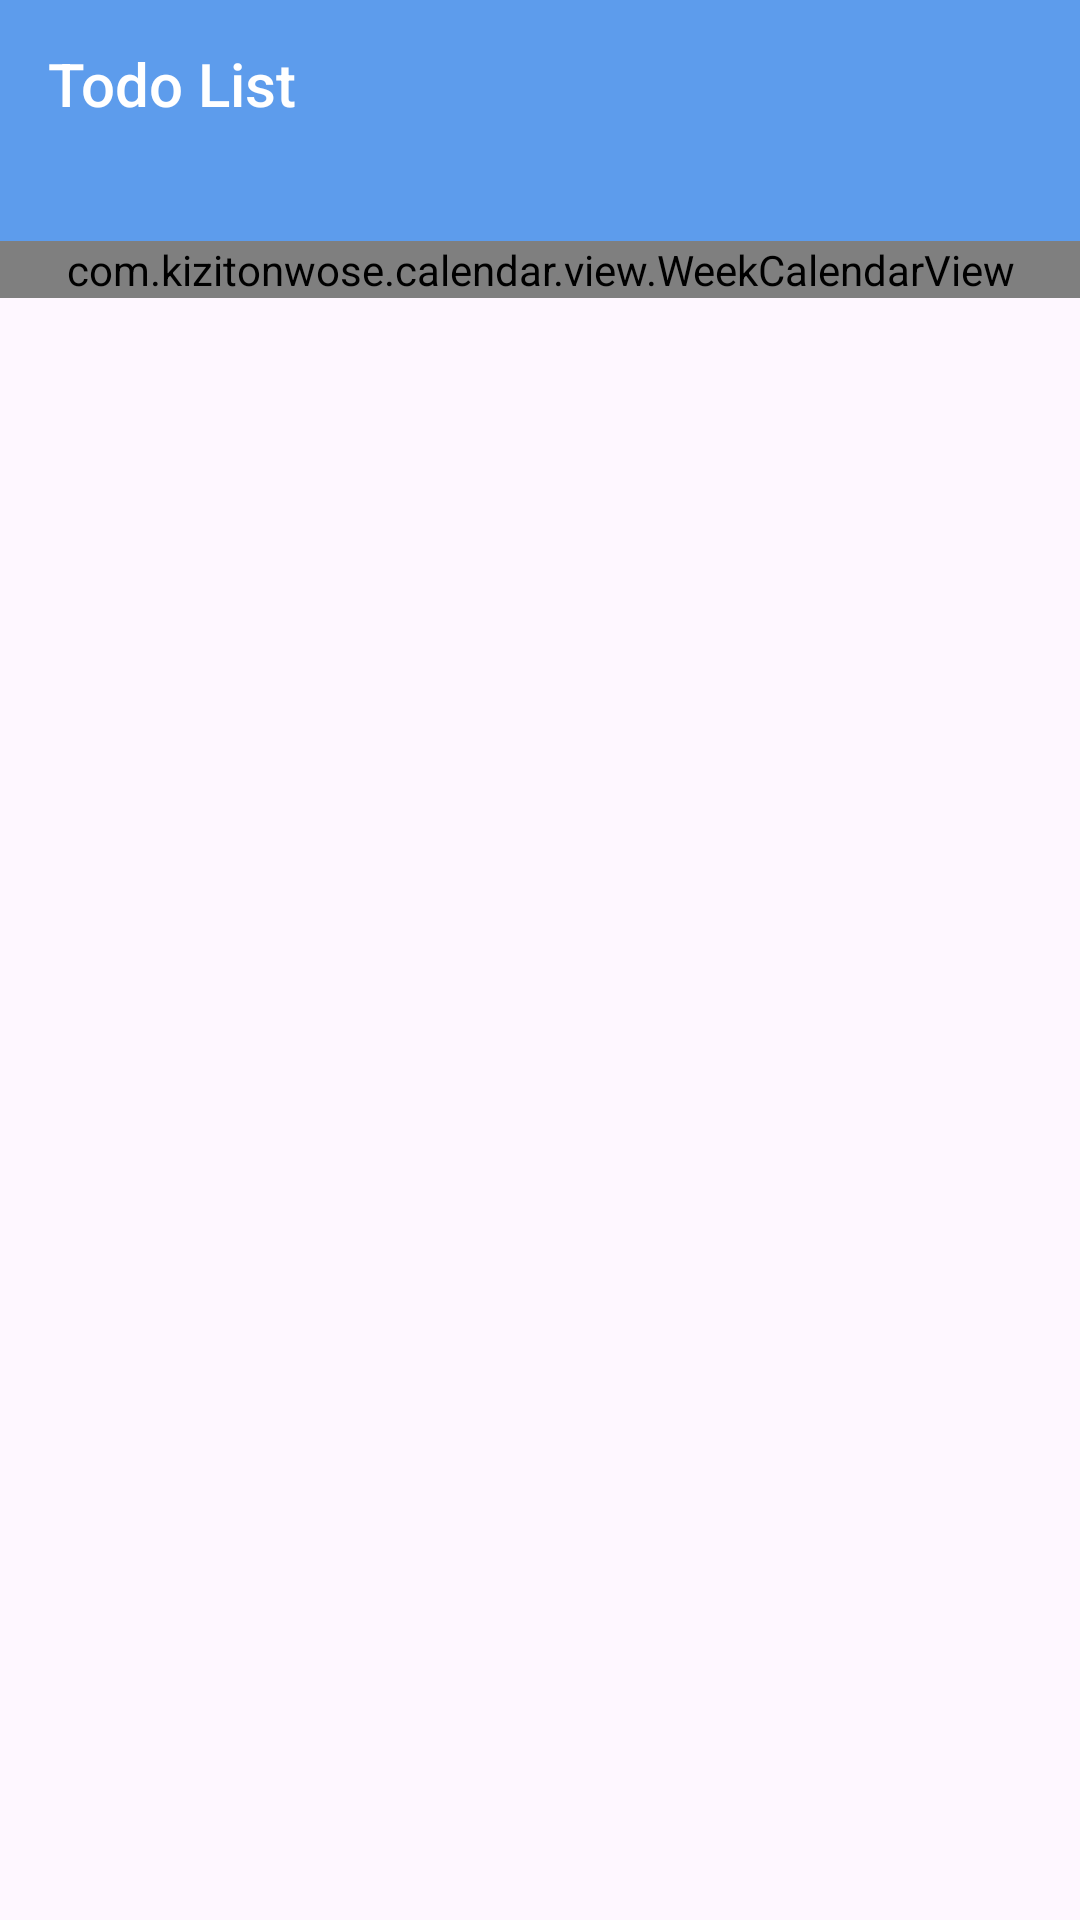

The Android layout XML behind this screen, and the referenced resources:
<!-- AndroidManifest.xml: application theme Theme.ToDoAppC40GSunWed -->
<!-- res/layout/fragment_todo_list.xml -->
<?xml version="1.0" encoding="utf-8"?>
<androidx.constraintlayout.widget.ConstraintLayout xmlns:android="http://schemas.android.com/apk/res/android"
    xmlns:app="http://schemas.android.com/apk/res-auto"
    xmlns:tools="http://schemas.android.com/tools"
    android:layout_width="match_parent"
    android:layout_height="match_parent">

    <Toolbar
        android:id="@+id/todo_toolbar"
        android:layout_width="match_parent"
        android:layout_height="wrap_content"
        android:background="@color/blue"
        android:title="@string/todo_list"
        android:titleTextColor="@color/white"
        app:layout_constraintTop_toTopOf="parent" />


    <View
        android:layout_width="match_parent"
        android:layout_height="40dp"
        android:background="@color/blue"
        app:layout_constraintTop_toBottomOf="@id/todo_toolbar" />

    <TextView
        android:id="@+id/month_name_text"
        android:layout_width="wrap_content"
        android:layout_height="wrap_content"
        android:textColor="@color/white"
        android:textSize="18sp"
        app:layout_constraintEnd_toEndOf="parent"
        app:layout_constraintStart_toStartOf="parent"
        app:layout_constraintTop_toBottomOf="@id/todo_toolbar"
        tools:text="August" />

    <com.kizitonwose.calendar.view.WeekCalendarView
        android:id="@+id/week_calendar_view"
        android:layout_width="match_parent"
        android:layout_height="wrap_content"
        app:cv_dayViewResource="@layout/item_calendar_day"
        app:layout_constraintTop_toBottomOf="@id/month_name_text" />

    <androidx.recyclerview.widget.RecyclerView
        android:id="@+id/tasks_recycler_view"
        android:layout_width="match_parent"
        android:layout_height="0dp"
        android:orientation="vertical"
        app:layoutManager="androidx.recyclerview.widget.LinearLayoutManager"
        app:layout_constraintBottom_toBottomOf="parent"
        app:layout_constraintTop_toBottomOf="@id/week_calendar_view"
        tools:listitem="@layout/item_task" />


</androidx.constraintlayout.widget.ConstraintLayout>
<!-- res/layout/item_calendar_day.xml (included above) -->
<?xml version="1.0" encoding="utf-8"?>
<com.google.android.material.card.MaterialCardView xmlns:android="http://schemas.android.com/apk/res/android"
    xmlns:app="http://schemas.android.com/apk/res-auto"
    xmlns:tools="http://schemas.android.com/tools"
    android:layout_width="wrap_content"
    android:layout_height="wrap_content"
    android:layout_margin="2dp"
    android:elevation="8dp"
    app:cardCornerRadius="8dp"
    app:cardUseCompatPadding="false"
    app:contentPadding="8dp"
    app:strokeWidth="0dp">

    <androidx.constraintlayout.widget.ConstraintLayout
        android:layout_width="match_parent"
        android:layout_height="match_parent">

        <TextView
            android:id="@+id/week_day"
            android:layout_width="wrap_content"
            android:layout_height="wrap_content"
            android:textSize="13sp"
            app:layout_constraintEnd_toEndOf="parent"
            app:layout_constraintStart_toStartOf="parent"
            app:layout_constraintTop_toTopOf="parent"
            tools:text="Sun" />

        <TextView
            android:id="@+id/day_in_month"
            android:layout_width="wrap_content"
            android:layout_height="wrap_content"
            app:layout_constraintBottom_toBottomOf="parent"
            app:layout_constraintEnd_toEndOf="@id/week_day"
            app:layout_constraintStart_toStartOf="@id/week_day"

            app:layout_constraintTop_toBottomOf="@id/week_day"
            tools:text="11" />
    </androidx.constraintlayout.widget.ConstraintLayout>
</com.google.android.material.card.MaterialCardView>
<!-- res/layout/item_task.xml (included above) -->
<?xml version="1.0" encoding="utf-8"?>
<com.zerobranch.layout.SwipeLayout xmlns:android="http://schemas.android.com/apk/res/android"
    xmlns:app="http://schemas.android.com/apk/res-auto"
    xmlns:tools="http://schemas.android.com/tools"
    android:id="@+id/swipe_layout"
    android:layout_width="match_parent"
    android:layout_height="130dp"
    app:draggedItem="@id/drag_item"
    app:leftItem="@id/left_view"
    app:swipeDirection="right"
    android:layout_margin="20dp"
    android:paddingVertical="10dp"
    app:isTogether="true"

   >
    <ImageView
        android:id="@+id/left_view"
        android:layout_width="90dp"
        android:layout_height="match_parent"
        android:layout_gravity="start"
        android:foregroundGravity="center"
        android:background="@drawable/swipe_delete"
        android:src="@drawable/ic_delete"
        android:paddingHorizontal="24dp"
        />

    <androidx.cardview.widget.CardView
        android:id="@+id/drag_item"
        android:backgroundTint="@color/bottom_nav_bg_color"
        android:layout_width="match_parent"
        android:layout_height="wrap_content"
        android:elevation="10dp"
        app:cardCornerRadius="15dp"
        app:layout_constraintBottom_toBottomOf="parent"
        app:layout_constraintEnd_toEndOf="parent"
        app:layout_constraintStart_toStartOf="parent"
        app:layout_constraintTop_toTopOf="parent"
        >

        <androidx.constraintlayout.widget.ConstraintLayout
            android:layout_width="match_parent"
            android:layout_height="115dp">

            <androidx.appcompat.widget.AppCompatImageView
                android:id="@+id/dragging_bar"
                android:layout_width="7dp"
                android:layout_height="0dp"
                android:layout_margin="20dp"
                android:src="@drawable/dragging_bar"
                app:layout_constraintBottom_toBottomOf="parent"
                app:layout_constraintStart_toStartOf="parent"
                app:layout_constraintTop_toTopOf="parent" />

            <TextView
                android:id="@+id/title"
                android:layout_width="0dp"
                android:layout_height="wrap_content"
                android:layout_marginStart="20dp"
                android:layout_marginTop="10dp"
                android:layout_marginEnd="10dp"
                android:ellipsize="end"
                android:fontFamily="@font/poppins_bold"
                android:lines="1"
                android:textColor="@color/blue"
                android:textSize="14sp"
                app:layout_constraintEnd_toStartOf="@id/btn_task_isDone"
                app:layout_constraintStart_toEndOf="@id/dragging_bar"
                app:layout_constraintTop_toTopOf="@id/dragging_bar"
                tools:text="Play Basket Ball" />

            <TextView
                android:id="@+id/time"
                android:layout_width="0dp"
                android:layout_height="0dp"
                android:layout_marginStart="20dp"
                android:layout_marginTop="10dp"
                android:layout_marginEnd="10dp"
                android:drawablePadding="10dp"
                android:fontFamily="@font/poppins_bold"
                android:gravity="start|center_vertical"
                android:textColor="?attr/colorOnBackground"
                android:textSize="12sp"
                app:drawableStartCompat="@drawable/ic_time"
                app:drawableTint="?attr/colorOnBackground"
                app:layout_constraintBottom_toBottomOf="@id/dragging_bar"
                app:layout_constraintEnd_toEndOf="parent"
                app:layout_constraintEnd_toStartOf="@id/btn_task_isDone"
                app:layout_constraintStart_toEndOf="@id/dragging_bar"
                app:layout_constraintTop_toBottomOf="@id/title"
                tools:text="28/12/2023" />

            <ImageButton
                android:id="@+id/btn_task_isDone"
                android:layout_width="80dp"
                android:layout_height="wrap_content"
                android:layout_margin="20dp"
                android:scaleType="fitXY"
                android:background="@color/white"
                app:layout_constraintBottom_toBottomOf="parent"
                app:layout_constraintEnd_toEndOf="parent"
                app:layout_constraintTop_toTopOf="parent" />
        </androidx.constraintlayout.widget.ConstraintLayout>
    </androidx.cardview.widget.CardView>

</com.zerobranch.layout.SwipeLayout>
<!-- resources referenced by this layout -->
<resources>
  <color name="blue">#5D9CEC</color>
  <color name="bottom_nav_bg_color">@color/white</color>
  <color name="white">#FFFFFFFF</color>
  <!-- drawable dragging_bar (drawable) -->
  <?xml version="1.0" encoding="utf-8"?>
  <shape xmlns:android="http://schemas.android.com/apk/res/android"
      android:shape="rectangle">
  
      <solid android:color="@color/blue" />
  
  
      <corners android:radius="12dp" />
  
  </shape>
  <!-- drawable swipe_delete (drawable) -->
  <?xml version="1.0" encoding="utf-8"?>
  <shape xmlns:android="http://schemas.android.com/apk/res/android"
  android:shape="rectangle"
      >
      <solid android:color="@color/swipe_delete"></solid>
      <corners android:radius="15dp"/>
  
  </shape>
  <string name="todo_list">Todo List</string>
  <style name="Theme.ToDoAppC40GSunWed" parent="Base.Theme.ToDoAppC40GSunWed" />
  <color name="swipe_delete"> #EC4B4B</color>
  <style name="Base.Theme.ToDoAppC40GSunWed" parent="Theme.Material3.DayNight.NoActionBar">
          
          
          <item name="colorAccent">@color/blue</item>
          <item name="colorSecondary">@color/blue</item>
          <item name="colorOnSecondary">@color/white</item>
      </style>
</resources>
